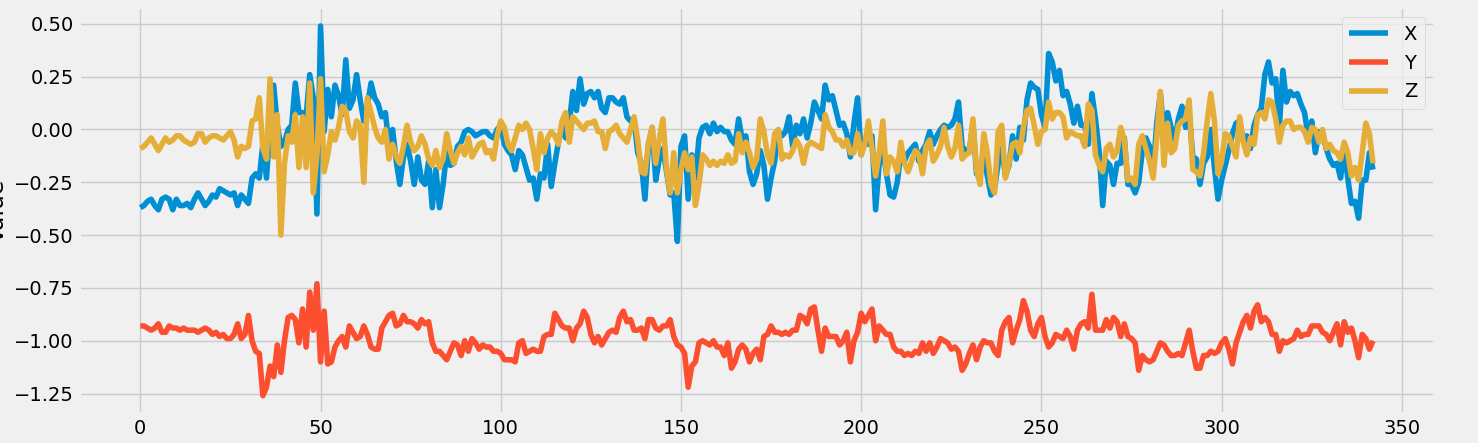

The table this chart was drawn from, first rows:
x, y, z
-0.37, -0.91, -0.07
-0.35, -0.94, -0.07
-0.37, -0.93, -0.09
-0.36, -0.93, -0.08
-0.34, -0.94, -0.06
-0.33, -0.95, -0.04
-0.36, -0.94, -0.07
-0.38, -0.92, -0.1
-0.33, -0.96, -0.07
-0.32, -0.96, -0.04
-0.33, -0.93, -0.06
-0.38, -0.94, -0.05
-0.33, -0.94, -0.03
-0.36, -0.95, -0.03
-0.36, -0.94, -0.05
-0.35, -0.95, -0.06
-0.37, -0.95, -0.07
-0.33, -0.95, -0.06
-0.3, -0.96, -0.02
-0.33, -0.95, -0.02
-0.36, -0.94, -0.06
-0.34, -0.95, -0.04
-0.31, -0.97, -0.03
-0.32, -0.96, -0.03
-0.28, -0.98, -0.04
-0.29, -0.97, -0.05
-0.3, -0.99, -0.03
-0.31, -0.99, -0.01
-0.3, -0.97, -0.05
-0.36, -0.92, -0.13
-0.31, -0.99, -0.08
-0.33, -0.97, -0.09
-0.35, -0.88, -0.08
-0.23, -1.0, 0.04
-0.21, -1.05, 0.05
-0.23, -1.06, 0.15
-0.07, -1.26, -0.09
-0.23, -1.22, -0.14
0.02, -1.12, 0.24
0.21, -1.17, -0.13
0.02, -1.02, 0.07
-0.08, -1.15, -0.5
-0.06, -1.0, -0.16
-0.0, -0.89, -0.03
0.02, -0.88, -0.06
0.22, -0.9, 0.07
0.08, -1.01, -0.18
0.08, -0.85, 0.06
0.06, -1.03, -0.18
0.26, -0.77, 0.22
0.15, -0.95, -0.3
-0.4, -0.73, -0.12
0.49, -1.1, 0.24
-0.01, -0.86, -0.2
0.19, -1.11, -0.12
0.06, -1.1, -0.01
0.21, -1.03, -0.05
0.16, -1.0, 0.01
0.07, -0.98, 0.11
0.33, -1.03, 0.09
... 286 more rows
